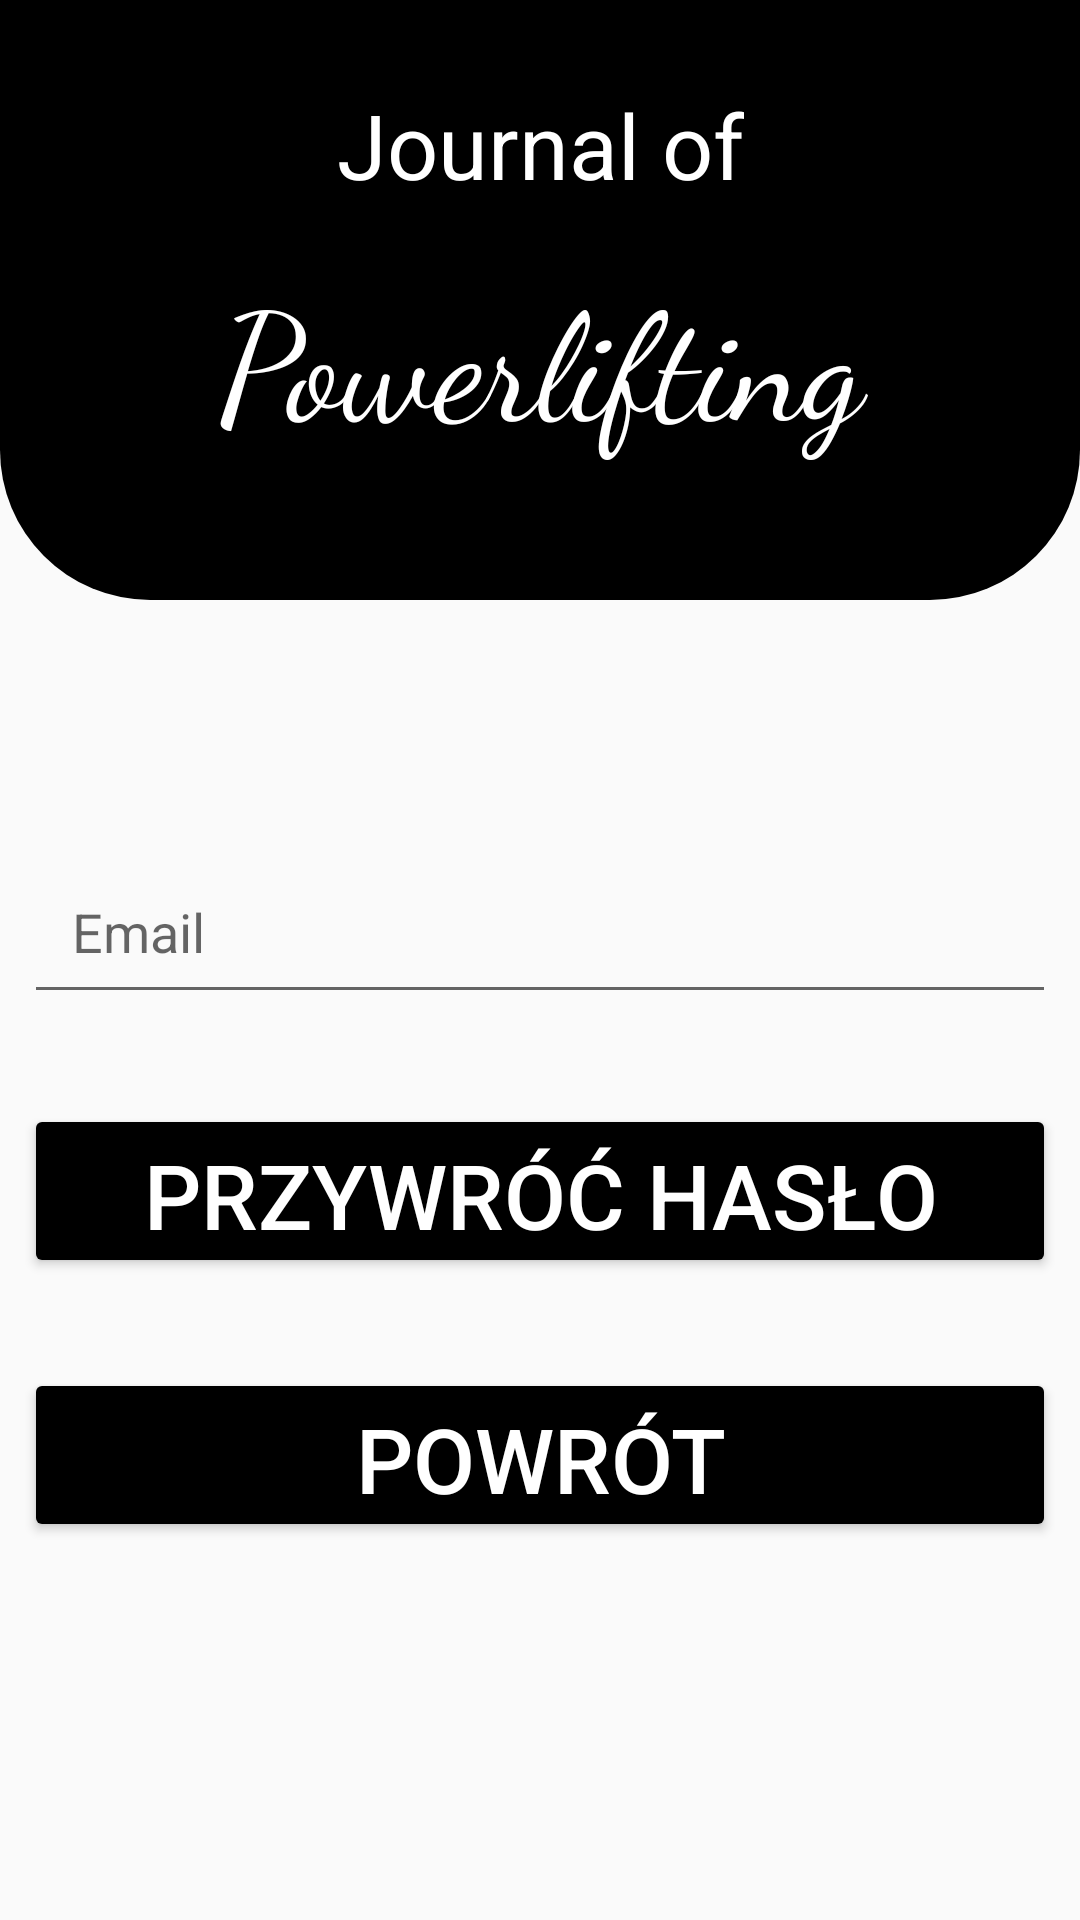

Reconstruct the res/layout file that produces this screen, plus the resources it refers to.
<!-- AndroidManifest.xml: application theme Theme.AppCompat.Light.NoActionBar -->
<!-- res/layout/remember_password_layout.xml -->
<?xml version="1.0" encoding="utf-8"?>
<androidx.constraintlayout.widget.ConstraintLayout xmlns:android="http://schemas.android.com/apk/res/android"
    xmlns:app="http://schemas.android.com/apk/res-auto"
    xmlns:tools="http://schemas.android.com/tools"
    android:layout_width="match_parent"
    android:layout_height="match_parent"
    tools:context=".View.RememberPasswordActivity">



    <View
        android:id="@+id/view"
        android:layout_width="0dp"
        android:layout_height="200dp"
        android:background="@drawable/bg_header_black_bottom_radious"
        app:layout_constraintEnd_toEndOf="parent"
        app:layout_constraintHorizontal_bias="1.0"
        app:layout_constraintStart_toStartOf="parent"
        app:layout_constraintTop_toBottomOf="parent"
        app:layout_constraintTop_toTopOf="parent" />

    <TextView
        android:id="@+id/text1"
        android:layout_width="wrap_content"
        android:layout_height="wrap_content"
        android:layout_marginStart="8dp"
        android:layout_marginTop="28dp"
        android:layout_marginEnd="8dp"
        android:text="Journal of"
        android:textColor="@color/white"
        android:textSize="30dp"
        app:flow_horizontalBias="0.498"
        app:layout_constraintEnd_toEndOf="parent"
        app:layout_constraintStart_toStartOf="parent"
        app:layout_constraintTop_toTopOf="@+id/view" />

    <TextView
        android:id="@+id/textView"
        android:layout_width="match_parent"
        android:layout_height="wrap_content"
        android:fontFamily="cursive"
        android:layout_marginStart="8dp"
        android:layout_marginTop="16dp"
        android:layout_marginEnd="8dp"
        android:gravity="center"
        android:text="Powerlifting"
        android:textColor="@color/white"
        android:textSize="50dp"
        app:flow_horizontalBias="0.498"
        app:layout_constraintEnd_toEndOf="parent"
        app:layout_constraintStart_toStartOf="parent"
        app:layout_constraintTop_toBottomOf="@+id/text1" />


    <EditText
        android:id="@+id/EmailToRememberPasswordInput"
        android:hint="Email"
        android:paddingLeft="16dp"
        android:layout_width="match_parent"
        android:drawableStart="@drawable/ic_login_icon"
        android:drawableLeft="@drawable/ic_login_icon"
        android:inputType="text"
        android:layout_height="58dp"
        android:layout_marginStart="8dp"
        android:layout_marginEnd="8dp"
        android:layout_marginTop="80dp"
        android:drawablePadding="5dp"
        app:layout_constraintEnd_toEndOf="parent"
        app:layout_constraintStart_toStartOf="parent"
        app:layout_constraintTop_toBottomOf="@+id/view" />

    <Button
        android:id="@+id/RememberPasswordButton"
        android:text="Przywróć hasło"
        android:textSize="30dp"
        android:backgroundTint="@color/black"
        android:textColor="@color/white"
        android:layout_width="match_parent"
        android:layout_height="58dp"
        android:layout_marginStart="8dp"
        android:layout_marginEnd="8dp"
        android:layout_marginTop="30dp"
        app:layout_constraintEnd_toEndOf="parent"
        app:layout_constraintStart_toStartOf="parent"
        app:layout_constraintTop_toBottomOf="@+id/EmailToRememberPasswordInput" />



    <Button
        android:id="@+id/LoginButton"
        android:text="Powrót"
        android:textSize="30dp"
        android:backgroundTint="@color/black"
        android:textColor="@color/white"
        android:layout_width="match_parent"
        android:layout_height="58dp"
        android:layout_marginStart="8dp"
        android:layout_marginEnd="8dp"
        android:layout_marginTop="30dp"
        app:layout_constraintEnd_toEndOf="parent"
        app:layout_constraintStart_toStartOf="parent"
        app:layout_constraintTop_toBottomOf="@+id/RememberPasswordButton" />




</androidx.constraintlayout.widget.ConstraintLayout>
<!-- resources referenced by this layout -->
<resources>
  <!-- drawable bg_header_black_bottom_radious (drawable-v24) -->
  <?xml version="1.0" encoding="utf-8"?>
  <shape xmlns:android="http://schemas.android.com/apk/res/android"
      android:shape="rectangle" android:padding="10dp">
      <solid android:color="@color/black"/>
      <corners android:bottomLeftRadius="50dp"
          android:bottomRightRadius="50dp"/>
  </shape>
  <!-- not gathered from this repository: default colours our renderer supplied (Android Studio template values) -->
  <color name="black">#FF000000</color>
  <color name="white">#FFFFFFFF</color>
</resources>
